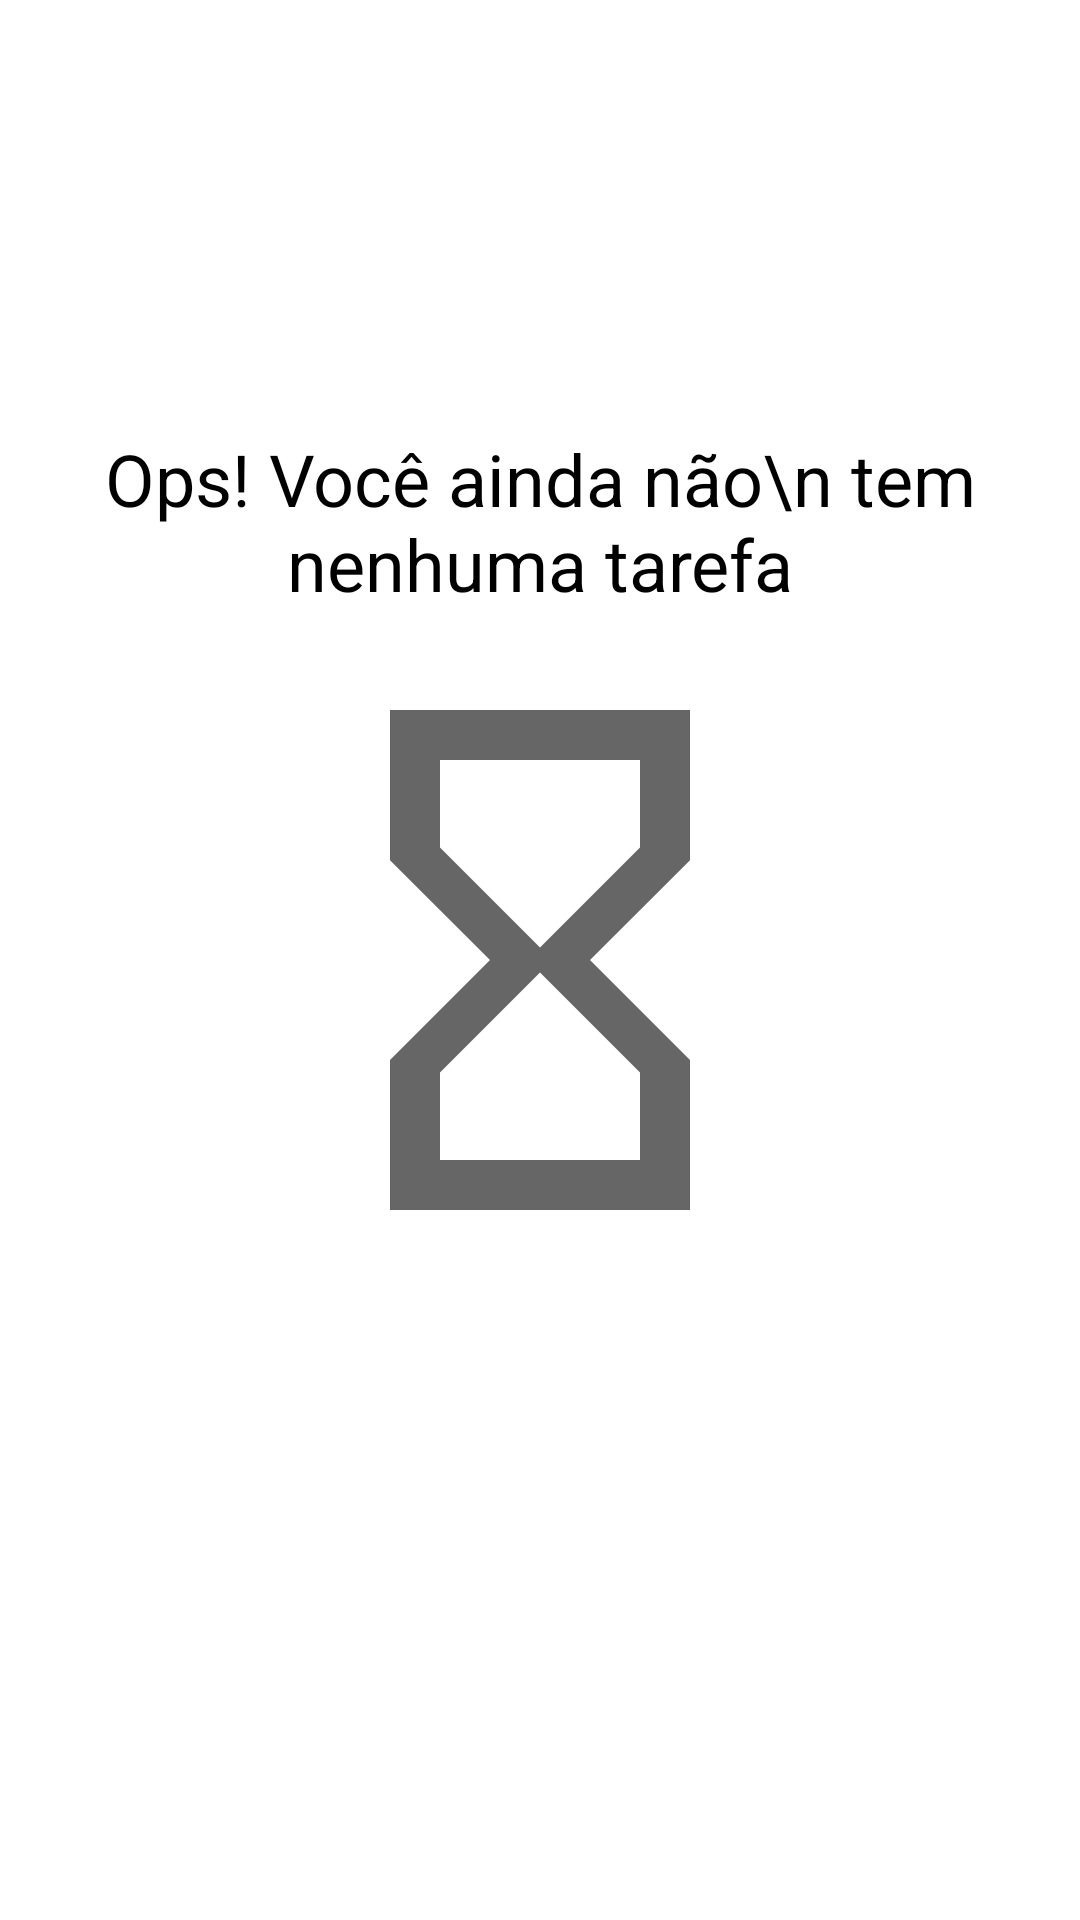

Reconstruct the res/layout file that produces this screen, plus the resources it refers to.
<!-- AndroidManifest.xml: application theme Theme.Todolist -->
<!-- res/layout/empty_state.xml -->
<?xml version="1.0" encoding="utf-8"?>
<androidx.constraintlayout.widget.ConstraintLayout xmlns:android="http://schemas.android.com/apk/res/android"
    android:layout_width="match_parent"
    android:layout_height="match_parent"
    android:id="@+id/empty_state"
    xmlns:app="http://schemas.android.com/apk/res-auto"
    android:layout_margin="16dp">

    <TextView
        android:id="@+id/tv_message"
        android:layout_width="0dp"
        android:layout_height="wrap_content"
        android:text="Ops! Você ainda não\n tem nenhuma tarefa"
        app:layout_constraintStart_toStartOf="parent"
        app:layout_constraintEnd_toEndOf="parent"
        app:layout_constraintBottom_toTopOf="@+id/iv_image"
        android:layout_marginBottom="16dp"
        android:textSize="24sp"
        android:gravity="center"
        android:textColor="@color/black"/>

    <androidx.appcompat.widget.AppCompatImageView
        android:id="@+id/iv_image"
        android:layout_width="wrap_content"
        android:layout_height="wrap_content"
        app:srcCompat="@drawable/ic_baseline_hourglass_empty_24"
        app:layout_constraintTop_toTopOf="parent"
        app:layout_constraintStart_toStartOf="parent"
        app:layout_constraintEnd_toEndOf="parent"
        app:layout_constraintBottom_toBottomOf="parent"/>

</androidx.constraintlayout.widget.ConstraintLayout>
<!-- resources referenced by this layout -->
<resources>
  <!-- drawable ic_baseline_hourglass_empty_24 (drawable) -->
  <vector android:height="200dp" android:tint="?attr/colorControlNormal"
      android:viewportHeight="24" android:viewportWidth="24"
      android:width="200dp" xmlns:android="http://schemas.android.com/apk/res/android">
      <path android:fillColor="@android:color/white" android:pathData="M6,2v6h0.01L6,8.01 10,12l-4,4 0.01,0.01L6,16.01L6,22h12v-5.99h-0.01L18,16l-4,-4 4,-3.99 -0.01,-0.01L18,8L18,2L6,2zM16,16.5L16,20L8,20v-3.5l4,-4 4,4zM12,11.5l-4,-4L8,4h8v3.5l-4,4z"/>
  </vector>
  <style name="Theme.Todolist" parent="Theme.MaterialComponents.Light.NoActionBar">
          <item name="colorPrimary">@color/black</item>
          <item name="colorPrimaryDark">@color/black</item>
  
          <item name="colorSecondary">@color/black</item>
          <item name="colorOnSecondary">@color/white</item>
      </style>
  <!-- not gathered from this repository: default colours our renderer supplied (Android Studio template values) -->
  <color name="black">#FF000000</color>
  <color name="white">#FFFFFFFF</color>
</resources>
